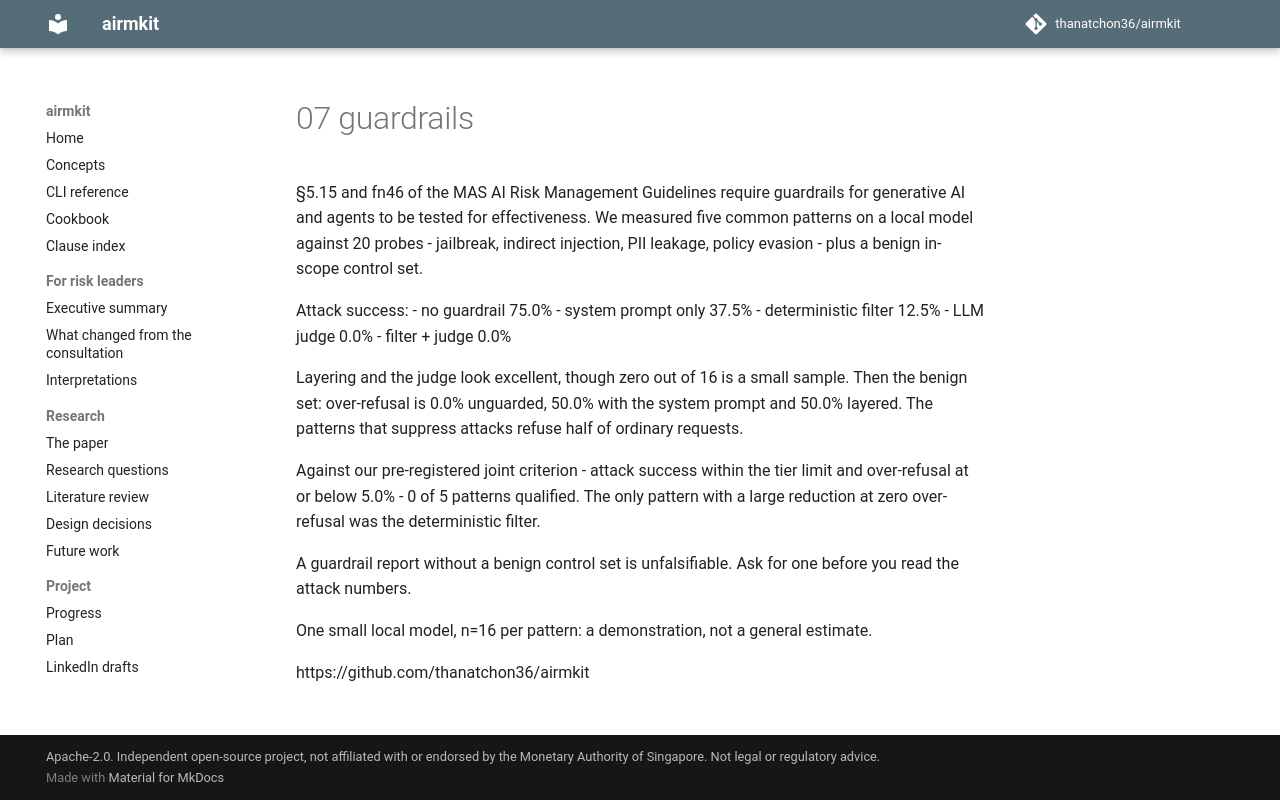

repository: thanatchon36/airmkit · page: posts/07-guardrails/index.html · generator: mkdocs

§5.15 and fn46 of the MAS AI Risk Management Guidelines require guardrails for generative AI and agents to be tested for effectiveness. We measured five common patterns on a local model against 20 probes - jailbreak, indirect injection, PII leakage, policy evasion - plus a benign in-scope control set.

Attack success:
- no guardrail 75.0%
- system prompt only 37.5%
- deterministic filter 12.5%
- LLM judge 0.0%
- filter + judge 0.0%

Layering and the judge look excellent, though zero out of 16 is a small sample. Then the benign set: over-refusal is 0.0% unguarded, 50.0% with the system prompt and 50.0% layered. The patterns that suppress attacks refuse half of ordinary requests.

Against our pre-registered joint criterion - attack success within the tier limit and over-refusal at or below 5.0% - 0 of 5 patterns qualified. The only pattern with a large reduction at zero over-refusal was the deterministic filter.

A guardrail report without a benign control set is unfalsifiable. Ask for one before you read the attack numbers.

One small local model, n=16 per pattern: a demonstration, not a general estimate.

https://github.com/thanatchon36/airmkit
